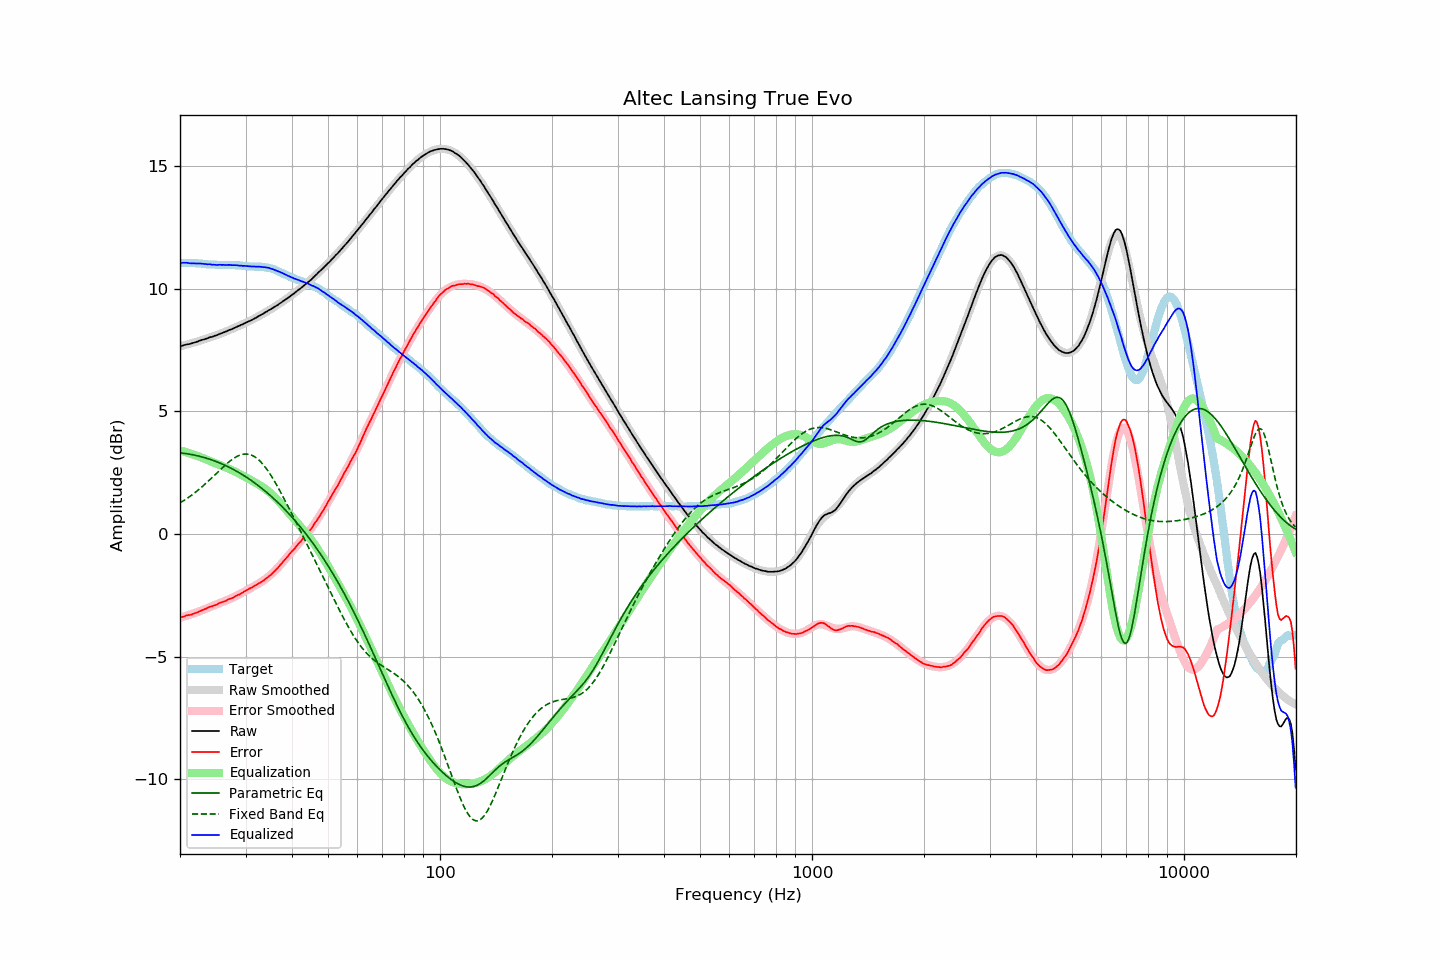

The table this chart was drawn from, first rows:
frequency, raw, error, smoothed, error_smoothed, equalization, parametric_eq, fixed_band_eq, equalized_raw, equalized_smoothed, target
20.00, 7.65, -3.41, 7.65, -3.41, 3.41, 3.31, 1.27, 11.06, 11.06, 11.06
20.20, 7.67, -3.39, 7.67, -3.39, 3.39, 3.30, 1.31, 11.06, 11.06, 11.06
20.40, 7.69, -3.37, 7.69, -3.37, 3.37, 3.30, 1.35, 11.06, 11.06, 11.06
20.61, 7.71, -3.35, 7.71, -3.35, 3.35, 3.29, 1.39, 11.06, 11.06, 11.06
20.81, 7.73, -3.32, 7.72, -3.33, 3.33, 3.28, 1.44, 11.06, 11.06, 11.05
21.02, 7.74, -3.31, 7.74, -3.31, 3.31, 3.27, 1.48, 11.05, 11.05, 11.05
21.23, 7.75, -3.30, 7.76, -3.29, 3.29, 3.26, 1.53, 11.04, 11.05, 11.05
21.44, 7.77, -3.29, 7.78, -3.27, 3.27, 3.24, 1.57, 11.04, 11.05, 11.06
21.66, 7.79, -3.26, 7.80, -3.25, 3.25, 3.23, 1.62, 11.04, 11.05, 11.05
21.87, 7.81, -3.24, 7.82, -3.23, 3.23, 3.22, 1.67, 11.04, 11.04, 11.05
22.09, 7.83, -3.21, 7.84, -3.20, 3.20, 3.20, 1.72, 11.03, 11.04, 11.04
22.31, 7.85, -3.19, 7.86, -3.18, 3.18, 3.19, 1.78, 11.03, 11.04, 11.04
22.54, 7.88, -3.15, 7.88, -3.15, 3.15, 3.17, 1.83, 11.04, 11.03, 11.03
22.76, 7.90, -3.13, 7.90, -3.13, 3.13, 3.16, 1.89, 11.03, 11.03, 11.03
22.99, 7.92, -3.10, 7.92, -3.10, 3.10, 3.14, 1.94, 11.03, 11.02, 11.02
23.22, 7.94, -3.07, 7.94, -3.08, 3.08, 3.12, 2.00, 11.02, 11.02, 11.01
23.45, 7.96, -3.05, 7.96, -3.05, 3.05, 3.10, 2.06, 11.01, 11.01, 11.01
23.69, 7.98, -3.02, 7.98, -3.02, 3.02, 3.08, 2.12, 11.00, 11.00, 11.00
23.92, 8.01, -2.98, 8.01, -2.99, 2.99, 3.06, 2.18, 11.00, 11.00, 10.99
24.16, 8.03, -2.96, 8.03, -2.97, 2.97, 3.04, 2.24, 11.00, 10.99, 10.99
24.40, 8.04, -2.95, 8.05, -2.94, 2.94, 3.02, 2.31, 10.98, 10.99, 10.99
24.65, 8.07, -2.92, 8.07, -2.91, 2.91, 2.99, 2.37, 10.99, 10.99, 10.99
24.89, 8.09, -2.90, 8.10, -2.89, 2.89, 2.97, 2.43, 10.98, 10.98, 10.99
25.14, 8.11, -2.87, 8.12, -2.86, 2.86, 2.94, 2.50, 10.97, 10.98, 10.98
25.39, 8.14, -2.83, 8.14, -2.84, 2.84, 2.92, 2.56, 10.98, 10.98, 10.97
25.65, 8.17, -2.80, 8.17, -2.81, 2.81, 2.89, 2.62, 10.98, 10.98, 10.97
25.91, 8.19, -2.78, 8.19, -2.78, 2.78, 2.86, 2.68, 10.98, 10.98, 10.97
26.16, 8.22, -2.76, 8.22, -2.76, 2.76, 2.83, 2.75, 10.98, 10.98, 10.98
26.43, 8.24, -2.74, 8.24, -2.73, 2.73, 2.80, 2.80, 10.97, 10.98, 10.98
26.69, 8.27, -2.71, 8.27, -2.70, 2.70, 2.77, 2.86, 10.98, 10.98, 10.98
26.96, 8.30, -2.67, 8.30, -2.68, 2.68, 2.74, 2.92, 10.98, 10.97, 10.97
27.23, 8.33, -2.64, 8.33, -2.65, 2.65, 2.71, 2.97, 10.98, 10.97, 10.97
27.50, 8.35, -2.62, 8.35, -2.62, 2.62, 2.68, 3.02, 10.97, 10.97, 10.97
27.77, 8.38, -2.60, 8.38, -2.59, 2.59, 2.64, 3.07, 10.97, 10.97, 10.98
28.05, 8.41, -2.56, 8.41, -2.55, 2.55, 2.61, 3.11, 10.97, 10.97, 10.97
28.33, 8.44, -2.52, 8.44, -2.52, 2.52, 2.57, 3.15, 10.96, 10.96, 10.96
28.62, 8.47, -2.48, 8.47, -2.49, 2.49, 2.53, 3.18, 10.96, 10.96, 10.95
28.90, 8.49, -2.47, 8.50, -2.45, 2.45, 2.49, 3.21, 10.95, 10.95, 10.96
29.19, 8.53, -2.42, 8.53, -2.42, 2.42, 2.45, 3.23, 10.95, 10.95, 10.95
29.48, 8.55, -2.39, 8.56, -2.38, 2.38, 2.41, 3.25, 10.93, 10.94, 10.94
29.78, 8.59, -2.34, 8.59, -2.35, 2.35, 2.37, 3.26, 10.94, 10.93, 10.93
30.08, 8.62, -2.31, 8.62, -2.31, 2.31, 2.33, 3.26, 10.93, 10.93, 10.93
30.38, 8.65, -2.27, 8.65, -2.28, 2.28, 2.29, 3.26, 10.93, 10.93, 10.92
30.68, 8.68, -2.23, 8.68, -2.24, 2.24, 2.24, 3.25, 10.92, 10.92, 10.91
30.99, 8.71, -2.20, 8.71, -2.20, 2.20, 2.20, 3.23, 10.91, 10.92, 10.91
31.30, 8.74, -2.17, 8.75, -2.17, 2.17, 2.15, 3.20, 10.91, 10.91, 10.91
31.61, 8.78, -2.13, 8.78, -2.13, 2.13, 2.11, 3.17, 10.91, 10.91, 10.91
31.93, 8.81, -2.09, 8.82, -2.09, 2.09, 2.06, 3.13, 10.90, 10.91, 10.90
32.24, 8.85, -2.06, 8.85, -2.05, 2.05, 2.01, 3.08, 10.91, 10.91, 10.91
32.57, 8.89, -2.01, 8.89, -2.02, 2.02, 1.96, 3.02, 10.91, 10.90, 10.90
32.89, 8.92, -1.98, 8.92, -1.98, 1.98, 1.91, 2.96, 10.90, 10.90, 10.90
33.22, 8.96, -1.94, 8.96, -1.93, 1.93, 1.86, 2.89, 10.90, 10.89, 10.90
33.55, 8.99, -1.90, 9.00, -1.89, 1.89, 1.80, 2.81, 10.88, 10.89, 10.89
33.89, 9.04, -1.84, 9.03, -1.84, 1.84, 1.75, 2.73, 10.88, 10.88, 10.88
34.23, 9.07, -1.79, 9.07, -1.79, 1.79, 1.69, 2.64, 10.86, 10.87, 10.86
34.57, 9.12, -1.74, 9.11, -1.74, 1.74, 1.64, 2.55, 10.86, 10.85, 10.86
34.92, 9.15, -1.69, 9.15, -1.68, 1.68, 1.58, 2.45, 10.84, 10.84, 10.84
35.27, 9.19, -1.64, 9.19, -1.63, 1.63, 1.52, 2.35, 10.82, 10.82, 10.83
35.62, 9.23, -1.57, 9.23, -1.57, 1.57, 1.46, 2.24, 10.80, 10.80, 10.80
35.97, 9.27, -1.51, 9.27, -1.50, 1.50, 1.40, 2.13, 10.77, 10.77, 10.78
... 635 more rows
